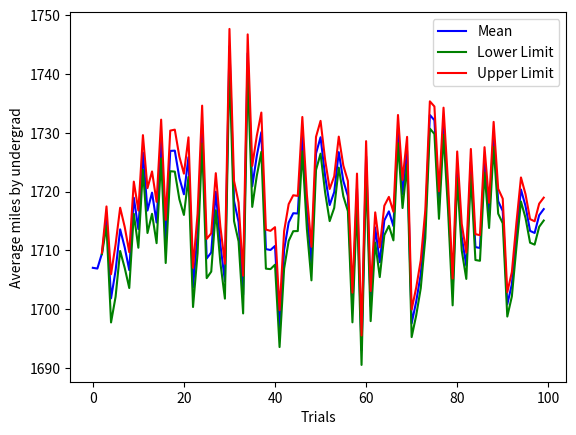
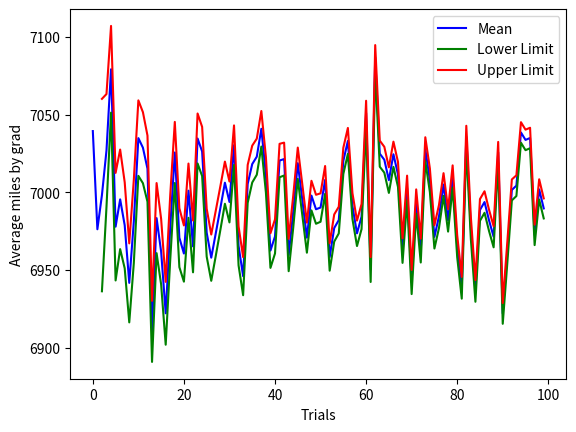
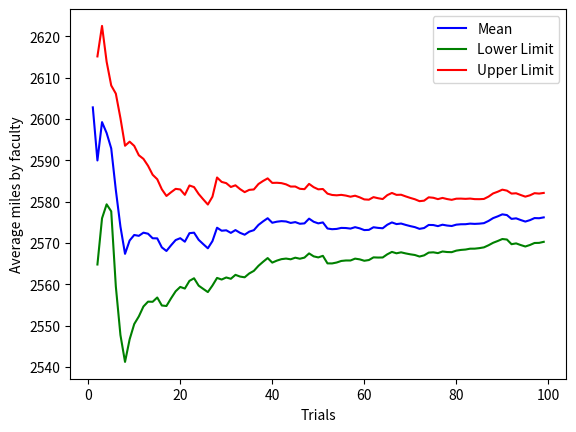
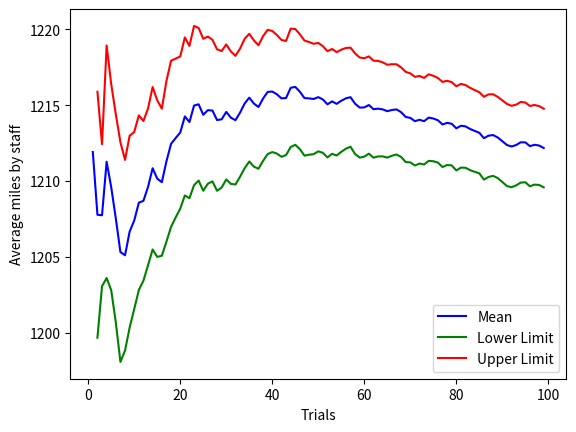
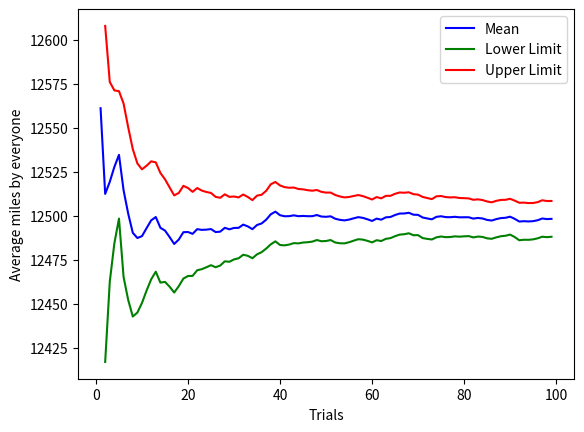

Reproduce these figures in Python, in order.
# -*- coding: utf-8 -*-
"""
Created on Sat Mar 16 02:06:31 2019

@author: Rushabh Barbhaya

Question 2
You are trying to quantitatively estimate the impact of Stevens’ commuters on roadway congestion in order to determine alternative bus routes to reduce the number of drivers. To do so, you will estimate the total number of miles traveled by people driving to campus on an average weekday, including all faculty, staff and students. Estimate the total number of miles driven, and report a range of values. You must source all the documents and/or websites you use to find data.
"""

import scipy.stats as stats
import numpy as np 
import matplotlib.pyplot as plt 

def freshmen(iter1):
	global undergrad_student
	undergrad_student = 0
	for i in range(iter1):
		gen1 = np.random.uniform(0.2, 0.8)
		undergrad_student += gen1
	undergrad.append(undergrad_student)
	return undergrad_student

def gradu(iter2):
	global grad_students
	grad_students = 0
	for i in range(iter2):
		gen2 = np.random.uniform(1,3)
		grad_students += gen2
	graduate.append(grad_students)
	return grad_students

def staff(iter3):
	global staf
	staf = 0
	for i in range(iter3):
		gen3 = np.random.uniform(2,7)
		staf += gen3
	stevens_faculty.append(staf)
	pass

def prof(iter4):
	global faculty
	faculty = 0
	for i in range(iter4):
		gen4 = np.random.uniform(0,1)
		faculty += gen4
		pass
	for i in range(iter4):
		gen5 = np.random.uniform(3,5)
		faculty += gen5
		pass
	for i in range(iter4):
		gen6 = np.random.uniform(6,10)
		faculty += gen6
		pass
	stevens_staff.append(faculty)
	pass

def dataset():
	sum_miles = undergrad_student + grad_students + staf + faculty
	fullset.append(sum_miles)
	pass

undergrad = []
graduate = []
stevens_faculty = []
stevens_staff = []
fullset = []

iter1 = 3431
iter2 = 3498
iter3 = 573
iter4 = int(291/3)

iteration = 100

for i in range(iteration):
    freshmen(iter1)
    gradu(iter2)
    staff(iter3)
    prof(iter4)
    dataset()
    pass

confidence_level = 0.05
z_crit = stats.norm.ppf(1 - confidence_level/2)

total_undergrad = np.array([np.average(undergrad[0:i]) for i in range(len(undergrad))])
undergrad_ci = z_crit * np.array([stats.sem(undergrad[0:i]) for i in range(len(undergrad))])

total_grad = np.array([np.average(graduate[0:i]) for i in range(len(graduate))])
grad_ci = z_crit * np.array([stats.sem(graduate[0:i]) for i in range(len(graduate))])

total_facu = np.array([np.average(stevens_faculty[0:i]) for i in range(len(stevens_faculty))])
facu_ci = z_crit * np.array([stats.sem(stevens_faculty[0:i]) for i in range(len(stevens_faculty))])

total_staff = np.array([np.average(stevens_staff[0:i]) for i in range(len(stevens_staff))])
staff_ci = z_crit * np.array([stats.sem(stevens_staff[0:i]) for i in range(len(stevens_staff))])

total_ds = np.array([np.average(fullset[0:i]) for i in range(len(fullset))])
ds_ci = z_crit * np.array([stats.sem(fullset[0:i]) for i in range(len(fullset))])

plt.figure()
plt.plot(range(len(undergrad)), undergrad, 'b', label = "Mean")
plt.plot(range(len(undergrad)), undergrad - undergrad_ci, 'g', label = "Lower Limit")
plt.plot(range(len(undergrad)), undergrad + undergrad_ci, 'r', label = "Upper Limit")
plt.xlabel("Trials")
plt.ylabel("Average miles by undergrad")
plt.legend(loc = 'best')

plt.figure()
plt.plot(range(len(graduate)), graduate, 'b', label = "Mean")
plt.plot(range(len(graduate)), graduate - grad_ci, 'g', label = "Lower Limit")
plt.plot(range(len(graduate)), graduate + grad_ci, 'r', label = "Upper Limit")
plt.xlabel("Trials")
plt.ylabel("Average miles by grad")
plt.legend(loc = 'best')

plt.figure()
plt.plot(range(len(total_facu)), total_facu, 'b', label = "Mean")
plt.plot(range(len(total_facu)), total_facu - facu_ci, 'g', label = "Lower Limit")
plt.plot(range(len(total_facu)), total_facu + facu_ci, 'r', label = "Upper Limit")
plt.xlabel("Trials")
plt.ylabel("Average miles by faculty")
plt.legend(loc = 'best')

plt.figure()
plt.plot(range(len(total_staff)), total_staff, 'b', label = "Mean")
plt.plot(range(len(total_staff)), total_staff - staff_ci, 'g', label = "Lower Limit")
plt.plot(range(len(total_staff)), total_staff + staff_ci, 'r', label = "Upper Limit")
plt.xlabel("Trials")
plt.ylabel("Average miles by staff")
plt.legend(loc = 'best')

plt.figure()
plt.plot(range(len(total_ds)), total_ds, 'b', label = "Mean")
plt.plot(range(len(total_ds)), total_ds - ds_ci, 'g', label = "Lower Limit")
plt.plot(range(len(total_ds)), total_ds + ds_ci, 'r', label = "Upper Limit")
plt.xlabel("Trials")
plt.ylabel("Average miles by everyone")
plt.legend(loc = 'best')

print ("\n\n--------------------------------")
print ("Average after 100 iterations of undergrad: {:.3f}".format(total_undergrad[-1]))
print ("Lower limit of 95%CI: {:.3f}".format(total_undergrad[-1] - undergrad_ci[-1]))
print ("Upper limit of 95%CI: {:.3f}".format(total_undergrad[-1] + undergrad_ci[-1]))
print ("--------------------------------")
print ("Average after 100 iterations of grad: {:.3f}".format(total_grad[-1]))
print ("Lower limit of 95%CI: {:.3f}".format(total_grad[-1] - grad_ci[-1]))
print ("Upper limit of 95%CI: {:.3f}".format(total_grad[-1] + grad_ci[-1]))
print ("--------------------------------")
print ("Average after 100 iterations of faculty: {:.3f}".format(total_facu[-1]))
print ("Lower limit of 95%CI: {:.3f}".format(total_facu[-1] - facu_ci[-1]))
print ("Upper limit of 95%CI: {:.3f}".format(total_facu[-1] + facu_ci[-1]))
print ("--------------------------------")
print ("Average after 100 iterations of staff: {:.3f}".format(total_staff[-1]))
print ("Lower limit of 95%CI: {:.3f}".format(total_staff[-1] - staff_ci[-1]))
print ("Upper limit of 95%CI: {:.3f}".format(total_staff[-1] + staff_ci[-1]))
print ("--------------------------------")
print ("Average after 100 iterations for everyone: {:.3f}".format(total_ds[-1]))
print ("Lower limit of 95%CI: {:.3f}".format(total_ds[-1] - ds_ci[-1]))
print ("Upper limit of 95%CI: {:.3f}".format(total_ds[-1] + ds_ci[-1]))